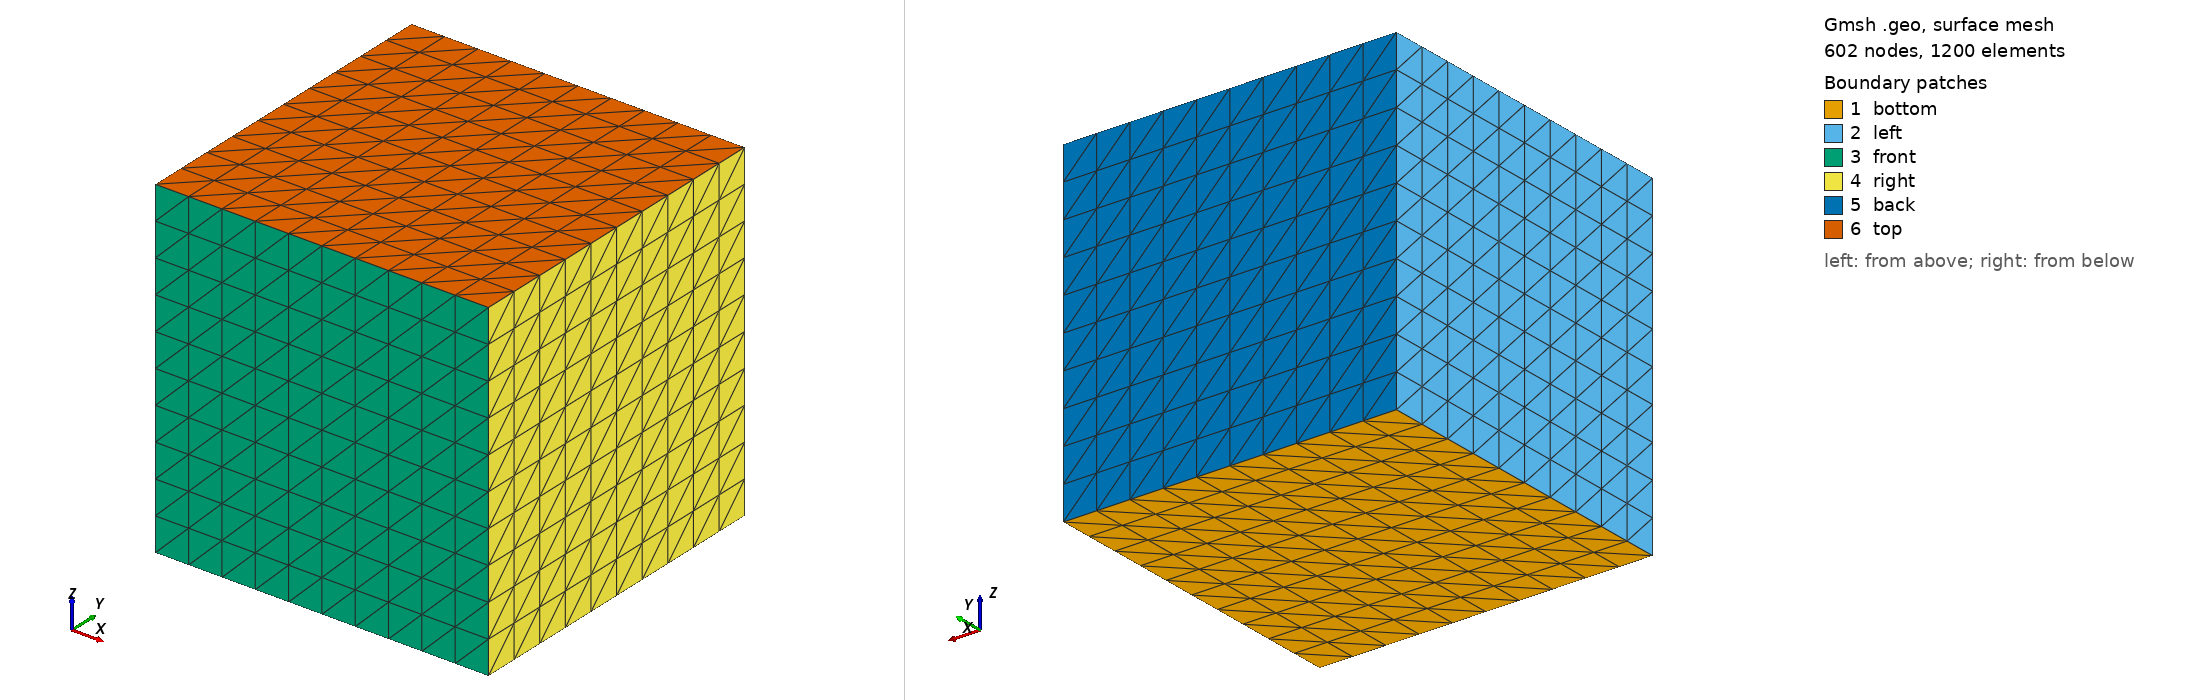

Gmsh geometry script, surface-meshed: 602 nodes, 1200 surface elements. Boundary patches (legend numbers): 1 bottom, 2 left, 3 front, 4 right, 5 back, 6 top. Left view from above one corner, right view from below the opposite corner. Legend entries are the model's physical surfaces. The drawing asked Gmsh for element sizes between 1% and 20% of the model's largest extent; the script's own settings can give other sizes.

=== cube.geo (drawn) ===
// Average mesh spacing
dx = 0.002;

// Bounding box width
L = 1; 

//Cell multiplier
cn = 10;

// Points
Point(1) = {0, 0, 0, dx};
Point(2) = {L, 0, 0, dx};
Point(3) = {0, L, 0, dx};
Point(4) = {L, L, 0, dx};

// Lines
Line(1) = {3, 1};
Line(2) = {1, 2};
Line(3) = {2, 4};
Line(4) = {4, 3};

// Surface
Curve Loop(1) = {1, 2, 3, 4};
Plane Surface(1) = {1};

//Force mapped meshing (triangles)
Transfinite Curve {2, 3, 4, 1} = cn+1 Using Progression 1;
Transfinite Surface {1};

//Recombine surface to get quadrilaterals
// Recombine Surface {1};

// Create volume by extrusion
Extrude {0, 0, L} {
  Surface{1};
  Layers{cn};
//  Recombine;
}


// Physical groups
Physical Surface("right") = {21};
Physical Surface("left") = {13};
Physical Surface("back") = {25};
Physical Surface("front") = {17};
Physical Surface("top") = {26};
Physical Surface("bottom") = {1};
Physical Volume("internal") = {1};
